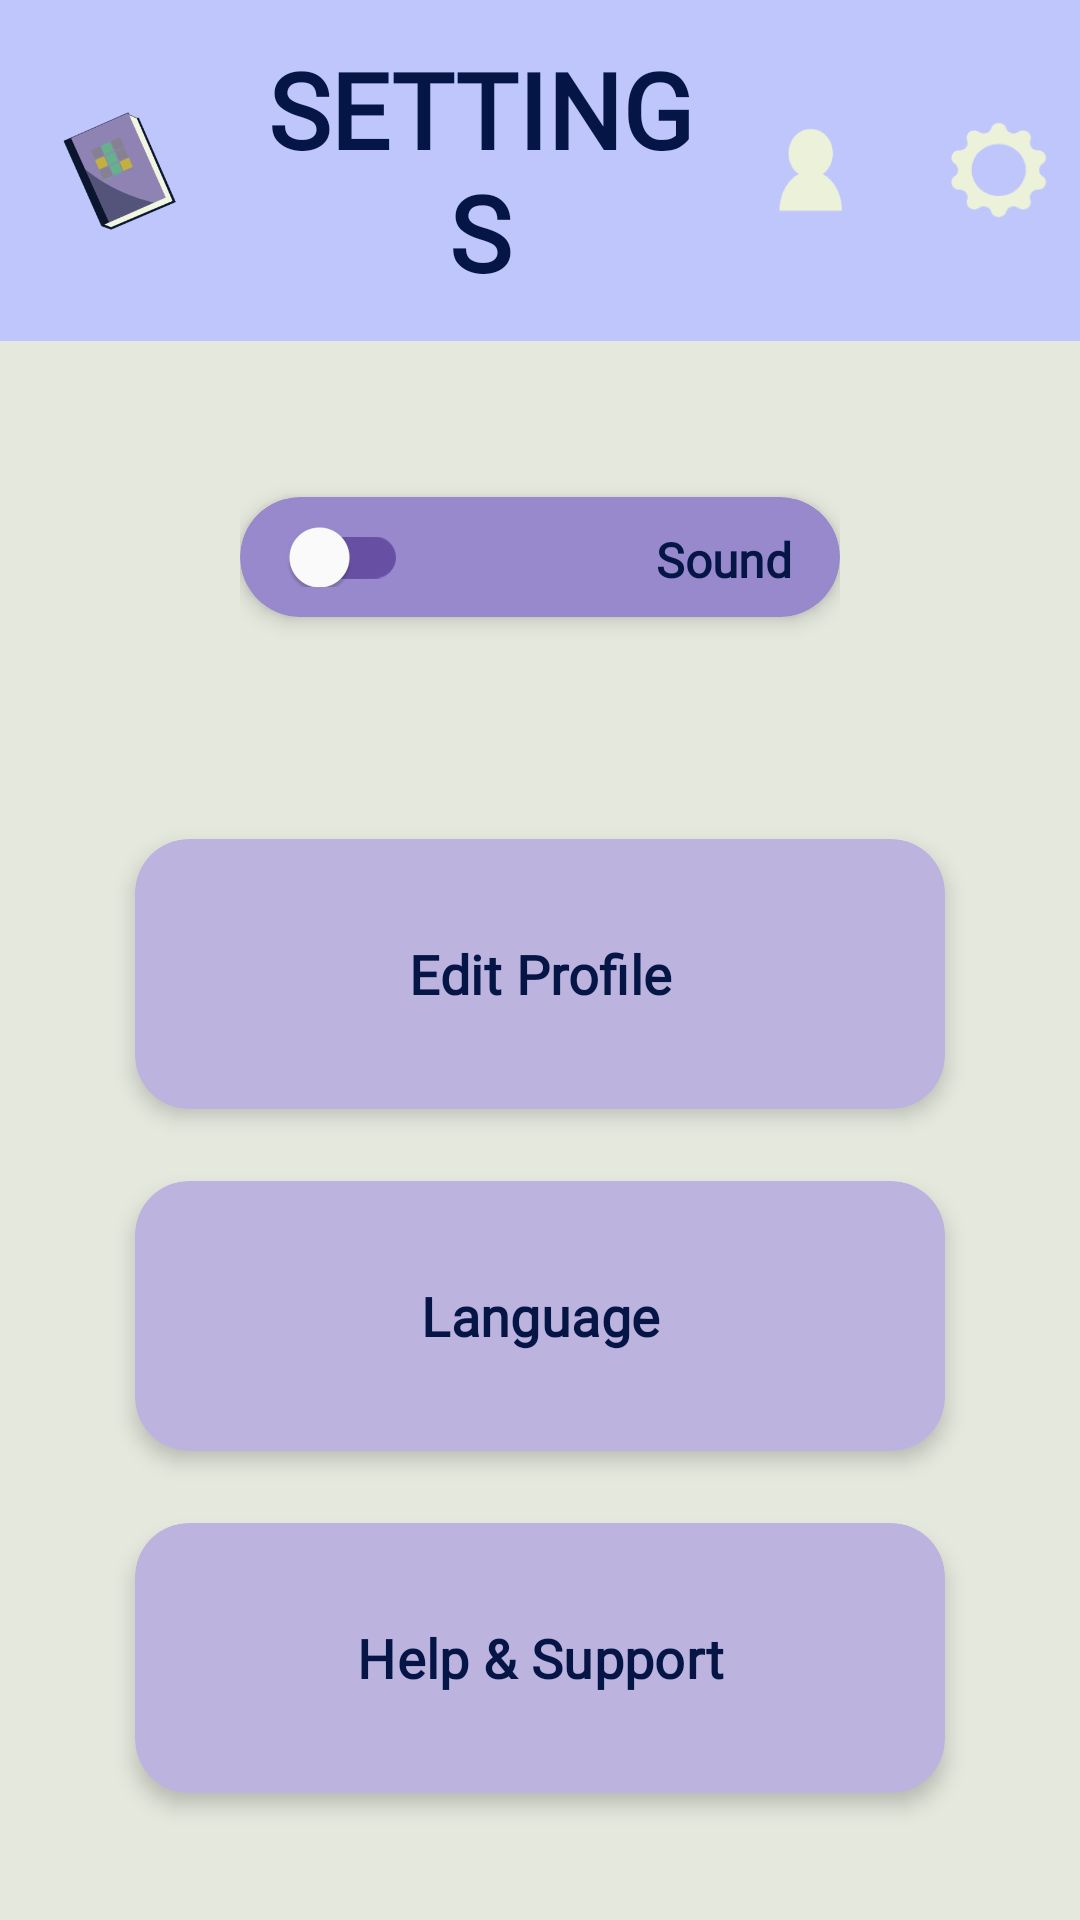

Here is an Android app screen rendered from its layout file. Give the layout XML and the strings, colors and styles it references.
<!-- AndroidManifest.xml: application theme Theme.WordVenture2 -->
<!-- res/layout/activity_settings.xml -->
<?xml version="1.0" encoding="utf-8"?>
<androidx.constraintlayout.widget.ConstraintLayout xmlns:android="http://schemas.android.com/apk/res/android"
    xmlns:app="http://schemas.android.com/apk/res-auto"
    xmlns:tools="http://schemas.android.com/tools"
    android:layout_width="match_parent"
    android:layout_height="match_parent"
    android:background="#E5E8DD"
    tools:context=".SettingsActivity">

    <androidx.constraintlayout.widget.ConstraintLayout
        android:id="@+id/headerLayout"
        android:layout_width="match_parent"
        android:layout_height="wrap_content"
        android:background="#BEC6FB"
        android:paddingTop="1dp"
        android:paddingBottom="1dp"
        app:layout_constraintTop_toTopOf="parent">

        <ImageView
            android:id="@+id/bookIcon"
            android:layout_width="80dp"
            android:layout_height="80dp"
            android:src="@mipmap/wordventure_logo_foreground"
            android:clickable="true"
            android:focusable="true"
            android:paddingStart="8dp"
            android:paddingEnd="8dp"
            android:background="?attr/selectableItemBackgroundBorderless"
            app:layout_constraintStart_toStartOf="parent"
            app:layout_constraintTop_toTopOf="parent"
            app:layout_constraintBottom_toBottomOf="parent" />

        <TextView
            android:id="@+id/settingsTitle"
            android:layout_width="0dp"
            android:layout_height="wrap_content"
            android:text="@string/settings_title"
            android:textColor="#051646"
            android:textSize="35sp"
            android:textStyle="bold"
            android:fontFamily="@font/barriecito"
            android:gravity="center"
            app:layout_constraintTop_toTopOf="parent"
            app:layout_constraintBottom_toBottomOf="parent"
            app:layout_constraintStart_toEndOf="@id/bookIcon"
            app:layout_constraintEnd_toStartOf="@id/settingsIconContainer"
            android:paddingTop="12dp"
            android:paddingBottom="12dp" />

        <LinearLayout
            android:id="@+id/settingsIconContainer"
            android:layout_width="wrap_content"
            android:layout_height="wrap_content"
            android:gravity="center_vertical"
            android:orientation="horizontal"
            app:layout_constraintEnd_toEndOf="parent"
            app:layout_constraintTop_toTopOf="parent"
            app:layout_constraintBottom_toBottomOf="parent">

            <ImageView
                android:id="@+id/profileIcon"
                android:layout_width="60dp"
                android:layout_height="60dp"
                android:background="?attr/selectableItemBackgroundBorderless"
                android:clickable="true"
                android:focusable="true"
                android:src="@mipmap/profile_icon_foreground" />

            <ImageView
                android:id="@+id/settingsIcon"
                android:layout_width="60dp"
                android:layout_height="60dp"
                android:background="?attr/selectableItemBackgroundBorderless"
                android:clickable="true"
                android:focusable="true"
                android:src="@mipmap/settings_icon_foreground" />

        </LinearLayout>

    </androidx.constraintlayout.widget.ConstraintLayout>
    <LinearLayout
        android:layout_width="match_parent"
        android:layout_height="0dp"
        android:layout_marginTop="32dp"
        android:orientation="vertical"
        android:gravity="center_horizontal"
        android:paddingStart="24dp"
        android:paddingEnd="24dp"
        android:paddingBottom="24dp"
        app:layout_constraintBottom_toBottomOf="parent"
        app:layout_constraintTop_toBottomOf="@id/headerLayout">

        <LinearLayout
            android:layout_width="200dp"
            android:layout_height="wrap_content"
            android:layout_marginBottom="24dp"
            android:gravity="center_horizontal"
            android:orientation="horizontal">

            <androidx.cardview.widget.CardView
                android:layout_width="100dp"
                android:layout_height="wrap_content"
                android:layout_marginTop="20dp"
                android:layout_marginBottom="50dp"
                android:layout_weight="1"
                android:backgroundTint="#9889CD"
                app:cardCornerRadius="20dp"
                app:cardElevation="4dp">

                <LinearLayout
                    android:layout_width="match_parent"
                    android:layout_height="40dp"
                    android:gravity="center_vertical"
                    android:orientation="horizontal"
                    android:paddingTop="10dp"
                    android:paddingBottom="10dp">

                    <androidx.appcompat.widget.SwitchCompat
                        android:id="@+id/soundSwitch"
                        android:layout_width="wrap_content"
                        android:layout_height="wrap_content"
                        android:layout_marginStart="8dp"
                        app:showText="false"
                        app:thumbTint="#FFFFFF"
                        app:trackTint="#6750A4" />

                    <TextView
                        android:layout_width="0dp"
                        android:layout_height="wrap_content"
                        android:layout_weight="1"
                        android:fontFamily="@font/comic_relief"
                        android:gravity="end"
                        android:paddingEnd="16dp"
                        android:text="@string/setting_sound"
                        android:textColor="#051646"
                        android:textSize="16sp"
                        android:textStyle="bold" />
                </LinearLayout>
            </androidx.cardview.widget.CardView>


        </LinearLayout>

        <androidx.cardview.widget.CardView
            android:layout_width="270dp"
            android:layout_height="wrap_content"
            android:layout_gravity="center"
            android:backgroundTint="#BCB3DF"
            app:cardCornerRadius="18dp"
            app:cardElevation="4dp">

            <Button
                android:id="@+id/editProfileButton"
                style="@style/AppButton"
                android:layout_marginTop="5dp"
                android:text="@string/button_edit_profile"
                android:fontFamily="@font/comic_relief"
                android:layout_gravity="center" />
        </androidx.cardview.widget.CardView>

        <androidx.cardview.widget.CardView
            android:layout_width="270dp"
            android:layout_height="wrap_content"
            android:layout_gravity="center"
            android:layout_marginTop="24dp"
            android:backgroundTint="#BCB3DF"
            app:cardCornerRadius="18dp"
            app:cardElevation="4dp">

            <Button
                android:id="@+id/languageButton"
                style="@style/AppButton"
                android:layout_marginTop="5dp"
                android:text="@string/button_language"
                android:fontFamily="@font/comic_relief"
                android:layout_gravity="center" />

        </androidx.cardview.widget.CardView>

        <androidx.cardview.widget.CardView
            android:layout_width="270dp"
            android:layout_height="wrap_content"
            android:layout_gravity="center"
            android:layout_marginTop="24dp"
            android:backgroundTint="#BCB3DF"
            app:cardCornerRadius="18dp"
            app:cardElevation="4dp">

            <Button
                android:id="@+id/helpSupportButton"
                style="@style/AppButton"
                android:layout_marginTop="5dp"
                android:text="@string/button_help_support"
                android:fontFamily="@font/comic_relief"
                android:layout_gravity="center"
                />
        </androidx.cardview.widget.CardView>

    </LinearLayout>
</androidx.constraintlayout.widget.ConstraintLayout>
<!-- resources referenced by this layout -->
<resources>
  <!-- mipmap profile_icon_foreground: webp bitmap (mipmap-hdpi, 722 bytes) -->
  <!-- mipmap settings_icon_foreground: webp bitmap (mipmap-hdpi, 1512 bytes) -->
  <!-- mipmap wordventure_logo_foreground: webp bitmap (mipmap-hdpi, 7888 bytes) -->
  <string name="button_edit_profile">Edit Profile</string>
  <string name="button_help_support">Help &amp; Support</string>
  <string name="button_language">Language</string>
  <string name="setting_sound">Sound</string>
  <string name="settings_title">SETTINGS</string>
  <style name="AppButton" parent="Widget.Material3.Button">
          <item name="android:layout_width">250dp</item>
          <item name="android:layout_height">80dp</item>
          <item name="android:layout_marginTop">16dp</item>
          <item name="android:layout_marginBottom">5dp</item>
          <item name="android:padding">20dp</item>
          <item name="android:backgroundTint">#9888D7</item>
          <item name="android:textColor">#051646</item>
          <item name="android:textSize">18sp</item>
          <item name="android:textStyle">bold</item>
          <item name="cornerRadius">12dp</item>
      </style>
  <style name="Theme.WordVenture2" parent="Base.Theme.WordVenture2" />
  <style name="Base.Theme.WordVenture2" parent="Theme.Material3.DayNight.NoActionBar">
          
          
      </style>
</resources>
